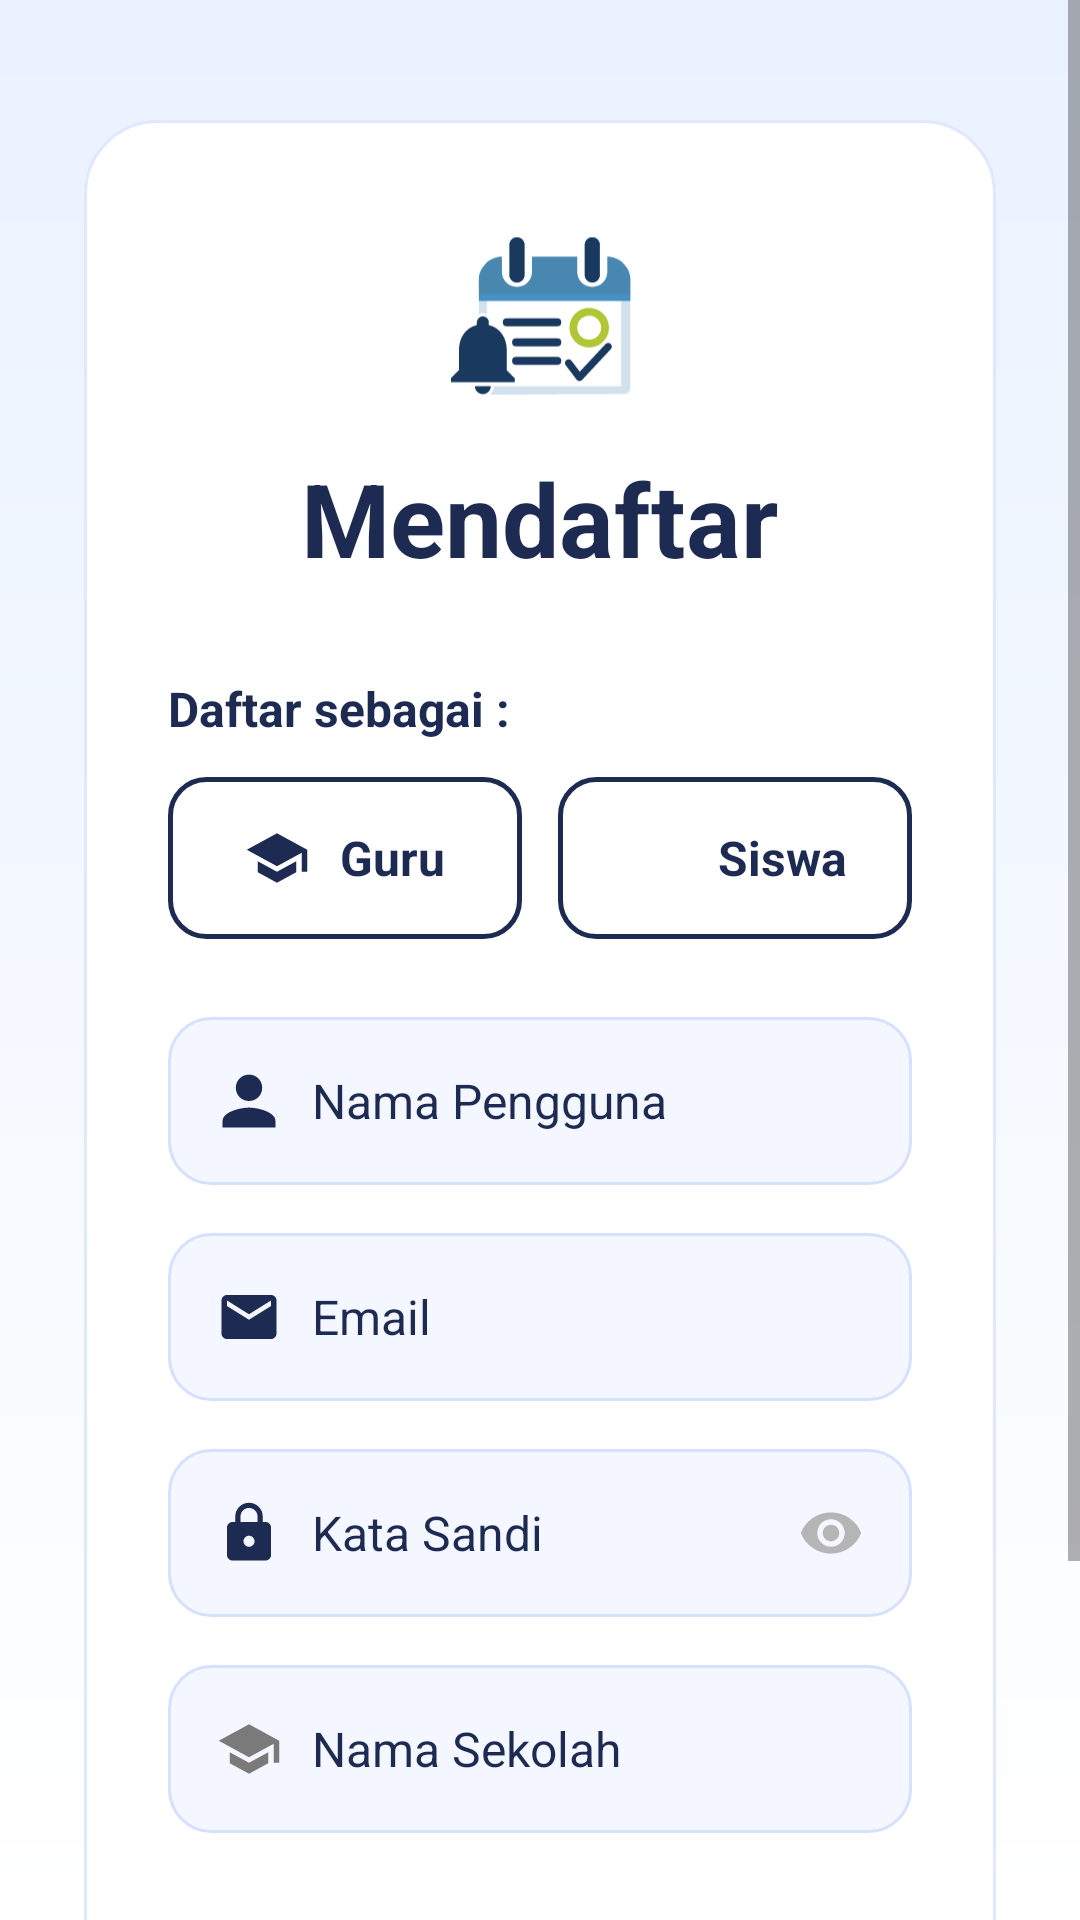

The Android layout XML behind this screen, and the referenced resources:
<!-- AndroidManifest.xml: application theme Theme.SCHOOLREMINDERR -->
<!-- res/layout/activity_register.xml -->
<?xml version="1.0" encoding="utf-8"?>
<RelativeLayout
    xmlns:android="http://schemas.android.com/apk/res/android"
    android:layout_width="match_parent"
    android:layout_height="match_parent"
    android:background="@drawable/bg_splash">

    <ScrollView
        android:layout_width="match_parent"
        android:layout_height="match_parent"
        android:fillViewport="true">

        <LinearLayout
            android:layout_width="match_parent"
            android:layout_height="wrap_content"
            android:layout_marginHorizontal="28dp"
            android:layout_marginVertical="40dp"
            android:background="@drawable/bg_login_card"
            android:orientation="vertical"
            android:padding="28dp">

            
            <ImageView
                android:layout_width="70dp"
                android:layout_height="70dp"
                android:layout_gravity="center_horizontal"
                android:src="@drawable/logo_school" />

            
            <TextView
                android:layout_width="wrap_content"
                android:layout_height="wrap_content"
                android:layout_gravity="center_horizontal"
                android:layout_marginTop="12dp"
                android:text="Mendaftar"
                android:textColor="#1D2B53"
                android:textSize="34sp"
                android:textStyle="bold" />

            
            <TextView
                android:layout_width="wrap_content"
                android:layout_height="wrap_content"
                android:layout_marginTop="30dp"
                android:text="Daftar sebagai :"
                android:textColor="#1D2B53"
                android:textSize="16sp"
                android:textStyle="bold" />

            
            <LinearLayout
                android:layout_width="match_parent"
                android:layout_height="wrap_content"
                android:layout_marginTop="12dp"
                android:orientation="horizontal">

                <LinearLayout
                    android:id="@+id/btnGuru"
                    android:layout_width="0dp"
                    android:layout_height="54dp"
                    android:layout_weight="1"
                    android:background="@drawable/bg_role_button"
                    android:gravity="center"
                    android:orientation="horizontal">

                    <ImageView
                        android:layout_width="22dp"
                        android:layout_height="22dp"
                        android:src="@drawable/ic_teacher" />

                    <TextView
                        android:layout_width="wrap_content"
                        android:layout_height="wrap_content"
                        android:layout_marginStart="10dp"
                        android:text="Guru"
                        android:textColor="#1D2B53"
                        android:textSize="16sp"
                        android:textStyle="bold" />
                </LinearLayout>

                <LinearLayout
                    android:id="@+id/btnSiswa"
                    android:layout_width="0dp"
                    android:layout_height="54dp"
                    android:layout_marginStart="12dp"
                    android:layout_weight="1"
                    android:background="@drawable/bg_role_button"
                    android:gravity="center"
                    android:orientation="horizontal">

                    <ImageView
                        android:layout_width="22dp"
                        android:layout_height="22dp"
                        android:src="@drawable/ic_student" />

                    <TextView
                        android:layout_width="wrap_content"
                        android:layout_height="wrap_content"
                        android:layout_marginStart="10dp"
                        android:text="Siswa"
                        android:textColor="#1D2B53"
                        android:textSize="16sp"
                        android:textStyle="bold" />
                </LinearLayout>

            </LinearLayout>

            
            <LinearLayout
                android:layout_width="match_parent"
                android:layout_height="56dp"
                android:layout_marginTop="26dp"
                android:background="@drawable/bg_input"
                android:gravity="center_vertical"
                android:orientation="horizontal"
                android:paddingHorizontal="16dp">

                <ImageView
                    android:layout_width="22dp"
                    android:layout_height="22dp"
                    android:src="@drawable/ic_user" />

                <EditText
                    android:id="@+id/etUsername"
                    android:layout_width="match_parent"
                    android:layout_height="wrap_content"
                    android:layout_marginStart="10dp"
                    android:background="@android:color/transparent"
                    android:hint="Nama Pengguna"
                    android:textColor="#1D2B53"
                    android:textColorHint="#1D2B53"
                    android:textSize="16sp" />
            </LinearLayout>

            
            <LinearLayout
                android:layout_width="match_parent"
                android:layout_height="56dp"
                android:layout_marginTop="16dp"
                android:background="@drawable/bg_input"
                android:gravity="center_vertical"
                android:orientation="horizontal"
                android:paddingHorizontal="16dp">

                <ImageView
                    android:layout_width="22dp"
                    android:layout_height="22dp"
                    android:src="@drawable/ic_email" />

                <EditText
                    android:id="@+id/etEmail"
                    android:layout_width="match_parent"
                    android:layout_height="wrap_content"
                    android:layout_marginStart="10dp"
                    android:background="@android:color/transparent"
                    android:hint="Email"
                    android:inputType="textEmailAddress"
                    android:textColor="#1D2B53"
                    android:textColorHint="#1D2B53"
                    android:textSize="16sp" />
            </LinearLayout>

            
            <LinearLayout
                android:layout_width="match_parent"
                android:layout_height="56dp"
                android:layout_marginTop="16dp"
                android:background="@drawable/bg_input"
                android:gravity="center_vertical"
                android:orientation="horizontal"
                android:paddingHorizontal="16dp">

                <ImageView
                    android:layout_width="22dp"
                    android:layout_height="22dp"
                    android:src="@drawable/ic_lock" />

                <EditText
                    android:id="@+id/etPassword"
                    android:layout_width="0dp"
                    android:layout_height="wrap_content"
                    android:layout_marginStart="10dp"
                    android:layout_weight="1"
                    android:background="@android:color/transparent"
                    android:hint="Kata Sandi"
                    android:inputType="textPassword"
                    android:textColor="#1D2B53"
                    android:textColorHint="#1D2B53"
                    android:textSize="16sp" />

                <ImageView
                    android:layout_width="22dp"
                    android:layout_height="22dp"
                    android:src="@drawable/ic_eye" />
            </LinearLayout>

            
            <LinearLayout
                android:layout_width="match_parent"
                android:layout_height="56dp"
                android:layout_marginTop="16dp"
                android:background="@drawable/bg_input"
                android:gravity="center_vertical"
                android:orientation="horizontal"
                android:paddingHorizontal="16dp">

                <ImageView
                    android:layout_width="22dp"
                    android:layout_height="22dp"
                    android:src="@drawable/ic_school" />

                <EditText
                    android:id="@+id/etSchool"
                    android:layout_width="match_parent"
                    android:layout_height="wrap_content"
                    android:layout_marginStart="10dp"
                    android:background="@android:color/transparent"
                    android:hint="Nama Sekolah"
                    android:textColor="#1D2B53"
                    android:textColorHint="#1D2B53"
                    android:textSize="16sp" />
            </LinearLayout>

            
            <CheckBox
                android:layout_width="wrap_content"
                android:layout_height="wrap_content"
                android:layout_marginTop="14dp"
                android:buttonTint="#DADADA"
                android:text="Ingatkan saya"
                android:textColor="#C4C4C4"
                android:textSize="13sp" />

            
            <Button
                android:id="@+id/btnRegister"
                android:layout_width="170dp"
                android:layout_height="50dp"
                android:layout_gravity="center_horizontal"
                android:layout_marginTop="36dp"
                android:backgroundTint="#162B5B"
                android:text="Mendaftar"
                android:textAllCaps="false"
                android:textColor="#FFFFFF"
                android:textSize="15sp"
                android:textStyle="bold" />

        </LinearLayout>

    </ScrollView>

</RelativeLayout>
<!-- resources referenced by this layout -->
<resources>
  <!-- drawable bg_input (drawable) -->
  <?xml version="1.0" encoding="utf-8"?>
  <shape xmlns:android="http://schemas.android.com/apk/res/android"
      android:shape="rectangle">
      <solid android:color="#F4F7FF"/>
      <corners android:radius="14dp"/>
      <stroke android:width="1dp" android:color="#D6E0FF"/>
  </shape>
  <!-- drawable bg_login_card (drawable) -->
  <?xml version="1.0" encoding="utf-8"?>
  <shape xmlns:android="http://schemas.android.com/apk/res/android"
      android:shape="rectangle">
      <solid android:color="#FFFFFF"/>
      <corners android:radius="24dp"/>
      <stroke android:width="1dp" android:color="#E0E8FF"/>
  </shape>
  <!-- drawable bg_role_button (drawable) -->
  <?xml version="1.0" encoding="utf-8"?>
  <shape xmlns:android="http://schemas.android.com/apk/res/android">
  
      <solid android:color="#FFFFFF"/>
  
      <corners android:radius="12dp"/>
  
      <stroke
          android:width="1.5dp"
          android:color="#1D2B53"/>
  
  </shape>
  <!-- drawable bg_splash (drawable) -->
  <?xml version="1.0" encoding="utf-8"?>
  <shape xmlns:android="http://schemas.android.com/apk/res/android"
      android:shape="rectangle">
      <gradient
          android:startColor="#EAF2FF"
          android:endColor="#FFFFFF"
          android:angle="270"/>
  </shape>
  <!-- drawable ic_email (drawable) -->
  <vector xmlns:android="http://schemas.android.com/apk/res/android"
      android:width="24dp"
      android:height="24dp"
      android:viewportWidth="24"
      android:viewportHeight="24"
      android:tint="#1D2B53">
      <path android:fillColor="@android:color/white"
          android:pathData="M20,4H4C2.9,4 2,4.9 2,6v12c0,1.1 0.9,2 2,2h16c1.1,0 2,-0.9 2,-2V6C22,4.9 21.1,4 20,4zM20,8l-8,5 -8,-5V6l8,5 8,-5v2z"/>
  </vector>
  <!-- drawable ic_eye (drawable) -->
  <vector xmlns:android="http://schemas.android.com/apk/res/android"
      android:width="24dp"
      android:height="24dp"
      android:viewportWidth="24"
      android:viewportHeight="24"
      android:tint="#B5B5B5">
      <path android:fillColor="@android:color/white"
          android:pathData="M12,4.5C7,4.5 2.73,7.61 1,12c1.73,4.39 6,7.5 11,7.5s9.27,-3.11 11,-7.5c-1.73,-4.39 -6,-7.5 -11,-7.5zM12,17c-2.76,0 -5,-2.24 -5,-5s2.24,-5 5,-5 5,2.24 5,5 -2.24,5 -5,5zM12,9c-1.66,0 -3,1.34 -3,3s1.34,3 3,3 3,-1.34 3,-3 -1.34,-3 -3,-3z"/>
  </vector>
  <!-- drawable ic_school (drawable) -->
  <vector xmlns:android="http://schemas.android.com/apk/res/android"
      android:width="24dp"
      android:height="24dp"
      android:viewportWidth="24"
      android:viewportHeight="24"
      android:tint="#7A7A7A">
      <path android:fillColor="@android:color/white"
          android:pathData="M5,13.18v4L12,21l7,-3.82v-4L12,17l-7,-3.82zM12,3L1,9l11,6 9,-4.91V17h2V9L12,3z"/>
  </vector>
  <!-- drawable ic_teacher (drawable) -->
  <vector xmlns:android="http://schemas.android.com/apk/res/android"
      android:width="24dp"
      android:height="24dp"
      android:viewportWidth="24"
      android:viewportHeight="24"
      android:tint="#1D2B53">
      <path android:fillColor="@android:color/white"
          android:pathData="M12,3L1,9l11,6 9,-4.91V17h2V9L12,3zM5,13.18v4L12,21l7,-3.82v-4L12,17l-7,-3.82z"/>
  </vector>
  <!-- drawable ic_user (drawable) -->
  <vector xmlns:android="http://schemas.android.com/apk/res/android"
      android:width="24dp"
      android:height="24dp"
      android:viewportWidth="24"
      android:viewportHeight="24"
      android:tint="#1D2B53">
      <path android:fillColor="@android:color/white"
          android:pathData="M12,12c2.7,0 4.8,-2.1 4.8,-4.8S14.7,2.4 12,2.4 7.2,4.5 7.2,7.2 9.3,12 12,12zM12,14.4c-3.2,0 -9.6,1.6 -9.6,4.8v2.4h19.2v-2.4c0,-3.2 -6.4,-4.8 -9.6,-4.8z"/>
  </vector>
  <style name="Theme.SCHOOLREMINDERR" parent="Theme.MaterialComponents.Light.NoActionBar">
      </style>
</resources>
